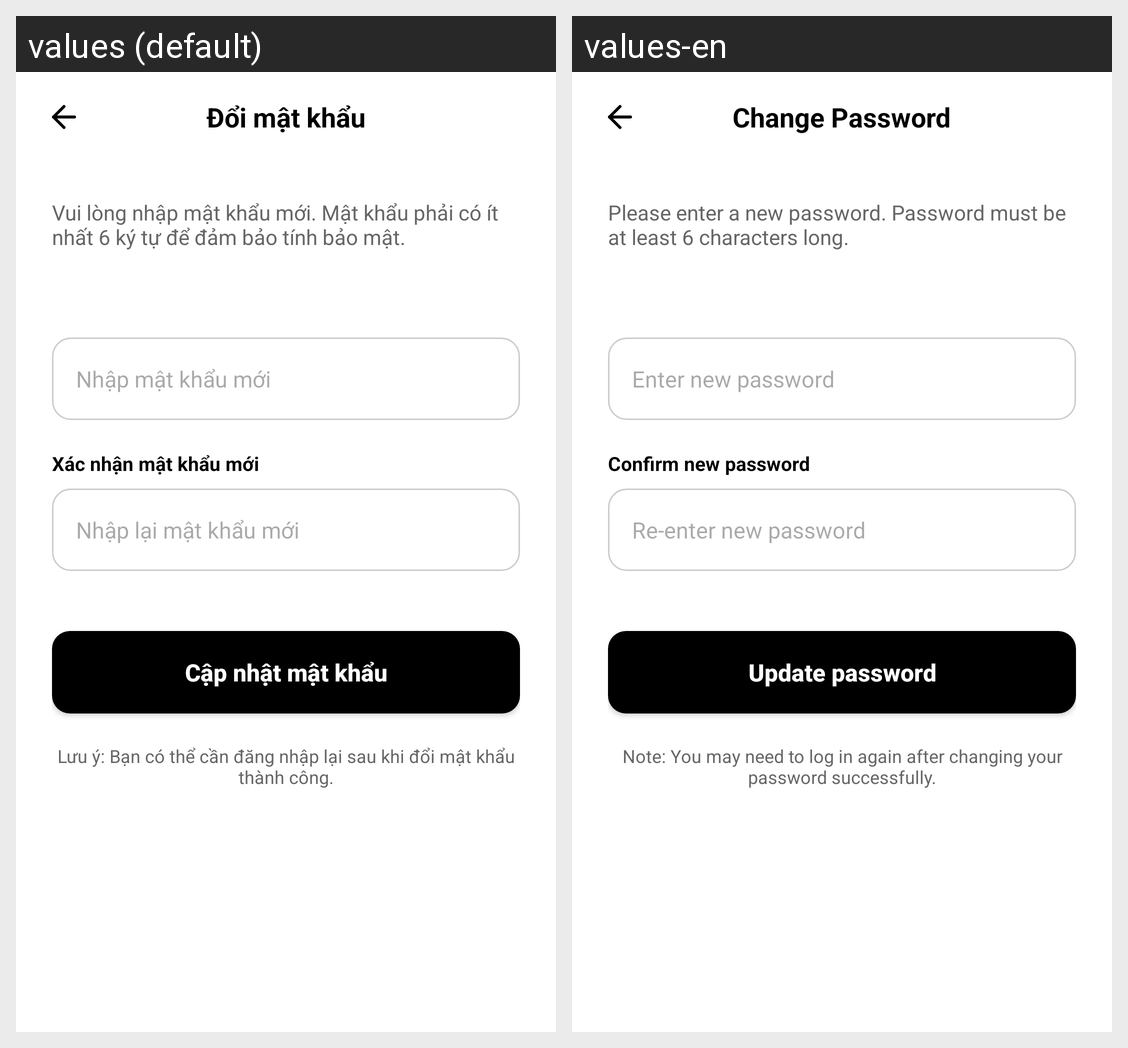

The Android screen above is rendered under two locales of the same app. Produce the string resources it draws, with the default and per-locale values.
Android screen res/layout/activity_change_password.xml rendered under 2 locales, left to right: values (default), values-en. Device: Nexus 5 (rendered at 1080×1920; each locale shown at half size, 540×960, under a caption strip naming it); theme Theme.UTC2AppReborn.
Strings drawn on this screen, with the default value and each locale's value (text and hints the layout hard-codes, and strings that could not be matched under every locale, appear in the picture but are not listed):

title_change_password
  values: Đổi mật khẩu
  values-en: Change Password

msg_password_requirement
  values: Vui lòng nhập mật khẩu mới. Mật khẩu phải có ít nhất 6 ký tự để đảm bảo tính bảo mật.
  values-en: Please enter a new password. Password must be at least 6 characters long.

hint_new_password
  values: Nhập mật khẩu mới
  values-en: Enter new password

label_confirm_password
  values: Xác nhận mật khẩu mới
  values-en: Confirm new password

hint_confirm_password
  values: Nhập lại mật khẩu mới
  values-en: Re-enter new password

btn_update_password
  values: Cập nhật mật khẩu
  values-en: Update password

msg_relogin_note
  values: Lưu ý: Bạn có thể cần đăng nhập lại sau khi đổi mật khẩu thành công.
  values-en: Note: You may need to log in again after changing your password successfully.
